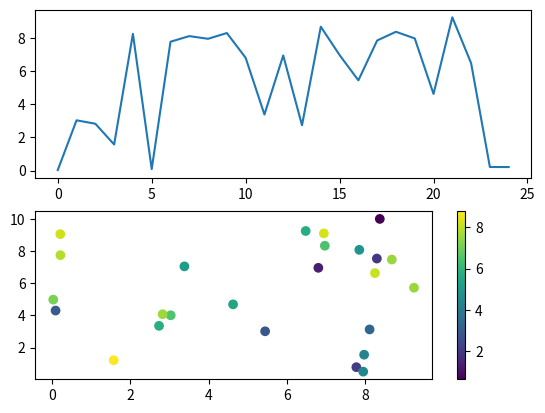

Write Python code to recreate this figure.
import numpy as np
import matplotlib.pyplot as plt

x = np.random.uniform(low=0, high=10, size=(25,))
y = np.random.uniform(low=0, high=10, size=(25,))
z = np.random.uniform(low=0, high=10, size=(25,))

fig, axs = plt.subplots(2,1)
axs[0].plot(x)
p=axs[1].scatter(x, y, c=z)
fig.colorbar(p)
plt.show()
